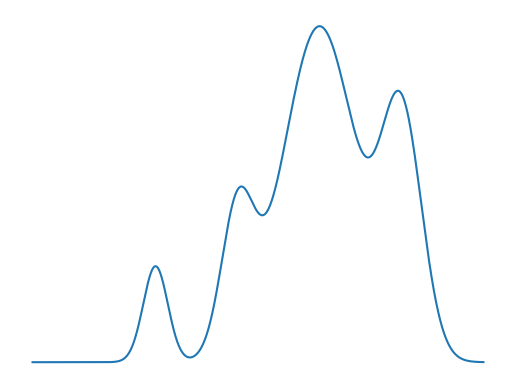

Generate this figure with matplotlib:
# this is a really simple script to generate a 'mountain range'
# for one of the figures in the thesis

import numpy as np
import matplotlib.pyplot as plt
from scipy.stats import norm

fwhms = [0.3, 0.9, 0.5, 0.4]
pos = [1, 5, 7, 3]
norms = [0.2, 0.7, 0.5, 0.3]
x_range = np.arange(-2, 9, 0.001)

gs = np.zeros(len(x_range))
for i in range(len(fwhms)):
    g = norm.pdf(x_range, pos[i], fwhms[i])
    g = g/np.max(g)
    g = g*norms[i]
    gs = gs + g

gs = gs/np.max(gs)

plt.plot(x_range, gs)
plt.axis('off')
plt.savefig('hiker_parable_mountain.png', dpi=300)
